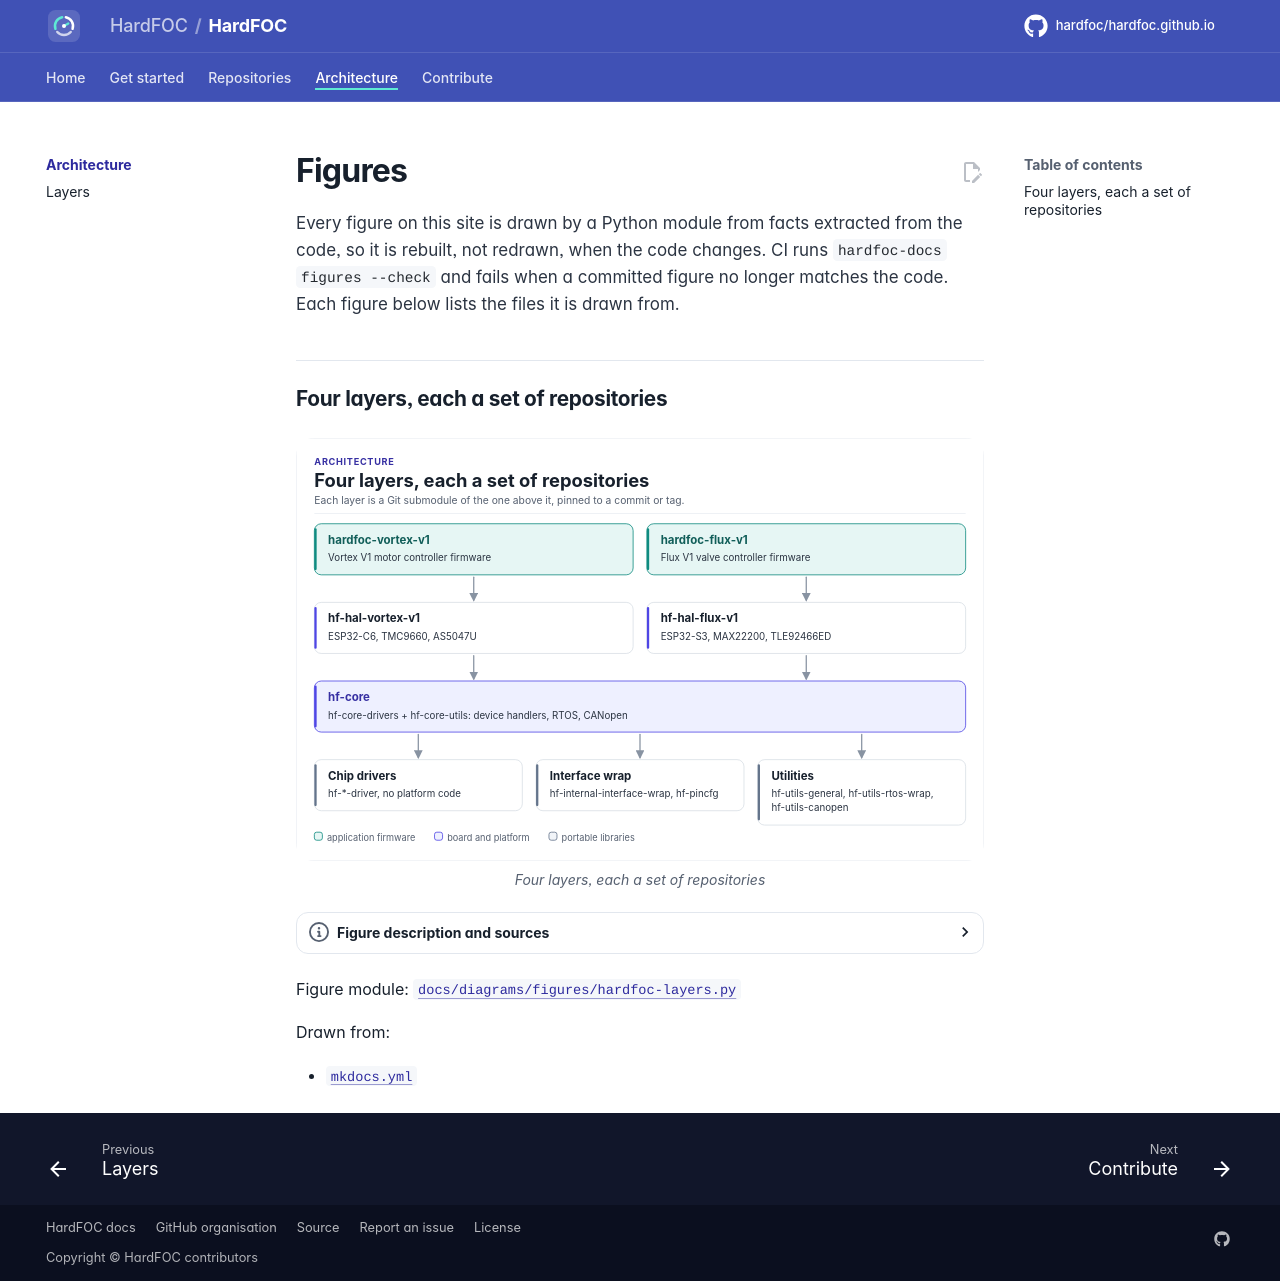

repository: hardfoc/hardfoc.github.io · page: diagrams/index.html · generator: mkdocs

# Figures

<!-- Generated by hardfoc-docs figures from docs/diagrams/figures/*.py. Do not edit by hand. -->

Every figure on this site is drawn by a Python module from facts extracted from the code, so it is rebuilt,
not redrawn, when the code changes. CI runs `hardfoc-docs figures --check` and fails when a
committed figure no longer matches the code. Each figure below lists the files it is drawn from.

## Four layers, each a set of repositories

<!-- figure: hardfoc-layers -->
<picture>
  <source media="(prefers-color-scheme: dark)" srcset="hardfoc-layers.dark.svg">
  <img src="hardfoc-layers.svg"
    alt="Layer diagram, top to bottom: products (hardfoc-vortex-v1, hardfoc-flux-v1) build on board HALs (hf-
    hal-vortex-v1, hf-hal-flux-v1), which build on hf-core (hf-core-drivers and hf-core-utils), which
    gathers the hardware-agnostic chip drivers (hf-*-driver) and the peripheral interface wrap.">
</picture>
<!-- /figure -->

Figure module: [`docs/diagrams/figures/hardfoc-layers.py`](../../docs/diagrams/figures/hardfoc-layers.py)

Drawn from:

- [`mkdocs.yml`](../../mkdocs.yml)
